The GitHub repository ahmadSoliman94/Artificial-Intelligence contains a labelled image folder "Data" with 3 categories: bottle, iPad, wallet. Examples follow, each with its label.

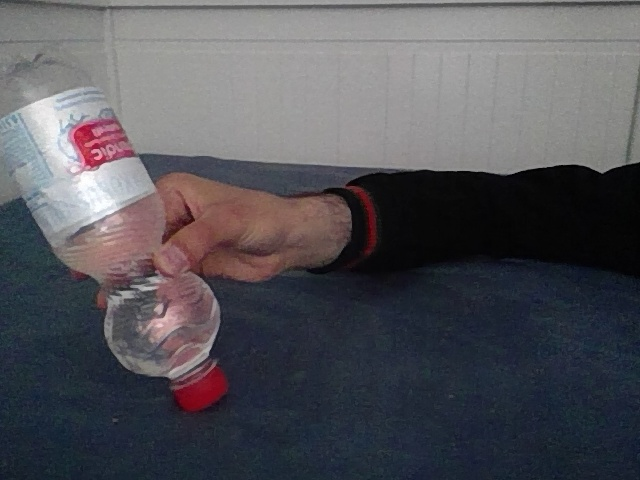
Label: bottle

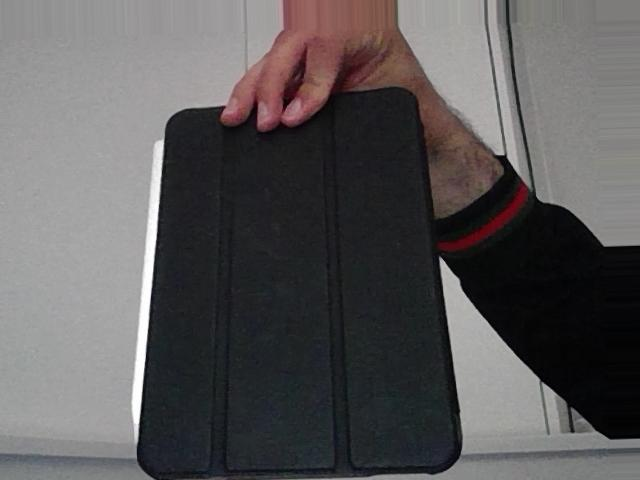
Label: iPad

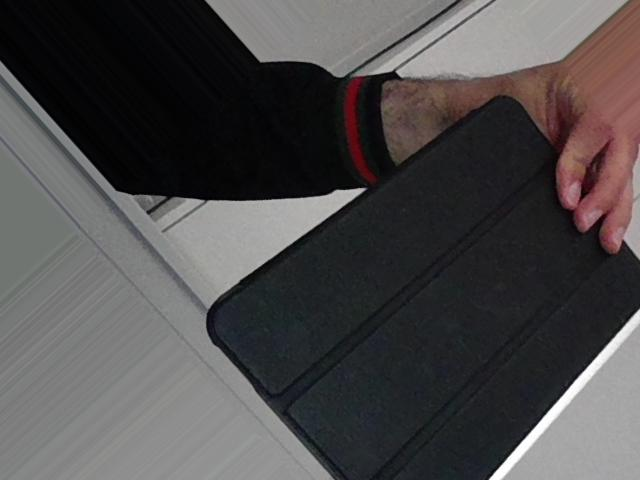
Label: iPad

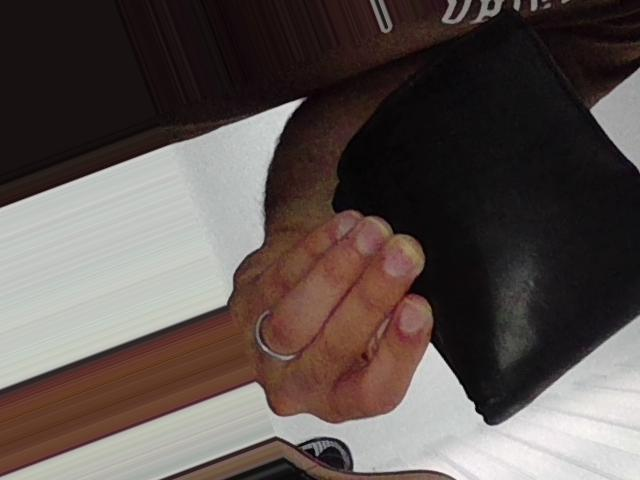
Label: wallet

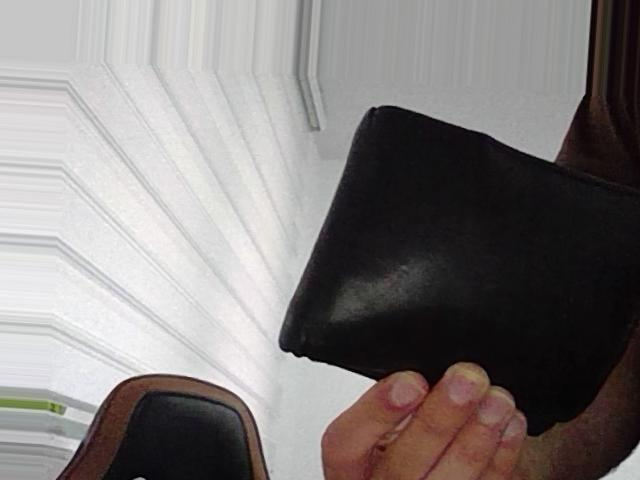
Label: wallet

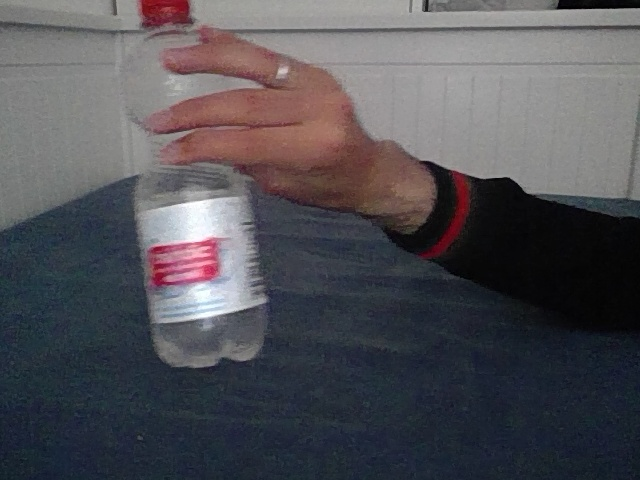
Label: bottle
